Run: headless pygame with SDL's dummy video driver; simulated clock (each Clock.tick advances the game by its frame time, no real sleeping); random seed 0; keys injected as events and as key.get_pressed() state; no mouse input.
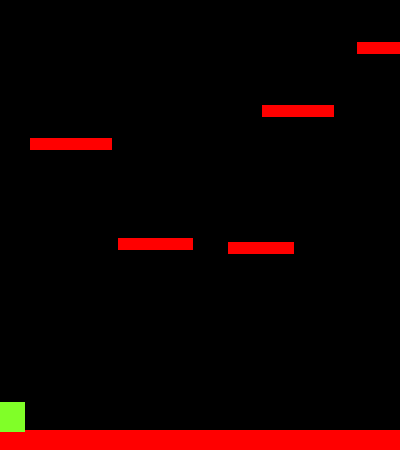
Frame 1 of 4 · flips 1–60 · no input
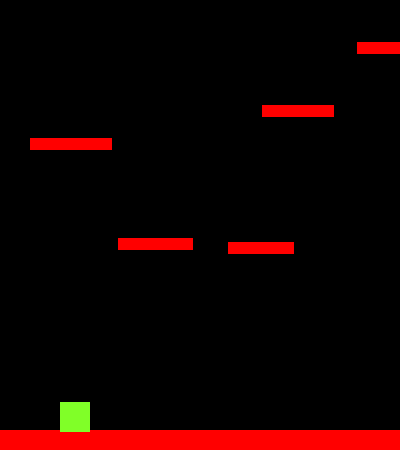
Frame 2 of 4 · flips 61–180 · tapped SPACE, RETURN · held RIGHT (→), D
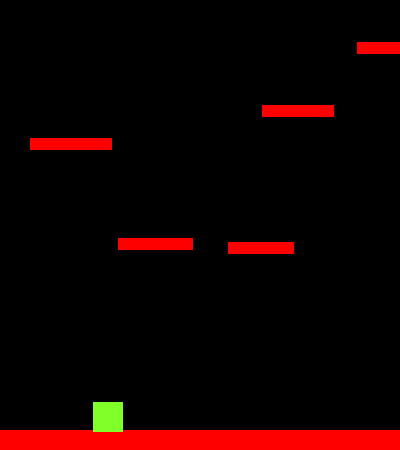
Frame 3 of 4 · flips 181–300 · held DOWN (↓), S
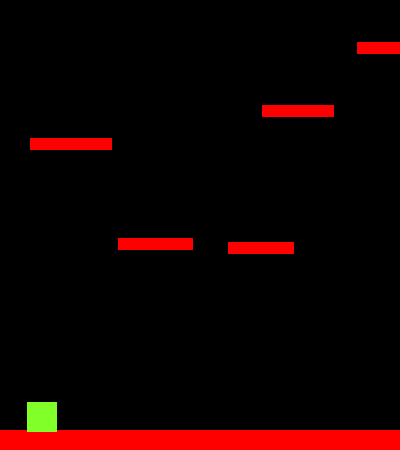
Frame 4 of 4 · flips 301–420 · held LEFT (←), A, UP (↑), W

The pygame program that drew these frames:

import pygame
from pygame.locals import *
import sys
import random
import time
 
pygame.init()
vec = pygame.math.Vector2  # Allows game to be 2d
 
HEIGHT = 450 # Height of the screen
WIDTH = 400 # Width of the screen
ACC = 0.5 # Acceleration of the character
FRIC = -0.12 # Friction of the character
FPS = 60 # Frames per second
 
FramePerSec = pygame.time.Clock() # FPS
 
displaysurface = pygame.display.set_mode((WIDTH, HEIGHT)) # Sets the size of the screen
pygame.display.set_caption("Snowy Peaks") # Sets the name of the game

class Player(pygame.sprite.Sprite): # Creates the player
    def __init__(self):
        super().__init__() 
        self.surf = pygame.Surface((30, 30)) # Creates the surface of the player
        self.surf.fill((128,255,40)) # Fills the surface with a color
        self.rect = self.surf.get_rect(center = (15, 415)) # Creates the rectangle of the player

        self.pos = vec((10, 385)) # Sets the position of the player
        self.vel = vec(0,0) # Sets the velocity of the player
        self.acc = vec(0,0) # Sets the acceleration of the player

    def move(self): # Moves the player
        self.acc = vec(0,0.5) #Adds gravity to the player
    
        pressed_keys = pygame.key.get_pressed()
                
        if pressed_keys[K_a]: # Uses A and D to move
            self.acc.x = -ACC
        if pressed_keys[K_d]:
            self.acc.x = ACC 
        
        self.acc.x += self.vel.x * FRIC # Adds friction to the player
        self.vel += self.acc # Adds acceleration to the player
        self.pos += self.vel + 0.5 * self.acc # Determines position of the player

        if self.pos.x > WIDTH: # If the player goes off the screen it will appear on the other side
            self.pos.x = 0
        if self.pos.x < 0:
            self.pos.x = WIDTH
     
        self.rect.midbottom = self.pos

    def update(self): # Object Collision
        hits = pygame.sprite.spritecollide(P1 , platforms, False)
        if P1.vel.y > 0:
            if hits:
                self.pos.y = hits[0].rect.top + 1
                self.vel.y = 0

    def jump(self): # Allows the player to jump
        hits = pygame.sprite.spritecollide(self, platforms, False)
        if hits: # Prevents double jump
            self.vel.y = -15


class platform(pygame.sprite.Sprite): # Creates the platforms
    def __init__(self):
        super().__init__()
        #NEW!! (Update)
        self.surf = pygame.Surface((random.randint(50,100), 12)) # Creates the surface of the platform
        self.surf.fill((255,0,0)) # Fills the surface with a color

        #NEW!! (Update)
        self.rect = self.surf.get_rect(center = (random.randint(0,WIDTH-10), random.randint(0, HEIGHT-30))) # Creates the rectangle of the platform
    
    def move(self):
        pass

#NEW!!
def plat_gen(): # Generates platforms ahead of time
    while len(platforms) < 7 : # Generates platforms until there are 7
        width = random.randrange(50,100)
        p  = platform()             
        p.rect.center = (random.randrange(0, WIDTH - width), random.randrange(-50, 0))
        platforms.add(p)
        all_sprites.add(p)
 
PT1 = platform() # Creates the first platform
P1 = Player() # Creates the player

#NEW!!
PT1.surf = pygame.Surface((WIDTH, 20)) # Makes the random platforms
PT1.surf.fill((255,0,0))
PT1.rect = PT1.surf.get_rect(center = (WIDTH/2, HEIGHT - 10))

all_sprites = pygame.sprite.Group() # Creates the group of all sprites
all_sprites.add(PT1) # Adds the first platform to the group
all_sprites.add(P1) # Adds the player to the group

platforms = pygame.sprite.Group() # Creates the group of platforms
platforms.add(PT1)

#NEW!!!!
for x in range(random.randint(5, 6)): #Allows for the creation of multiple platforms
    pl = platform()
    platforms.add(pl)
    all_sprites.add(pl)

def Game():
    while True: # Game loop
        for event in pygame.event.get(): # Gets all the events
            if event.type == QUIT: # If the event is a quit (X out of the window)
                pygame.quit()
                sys.exit()
            if event.type == pygame.KEYDOWN: # When the player presses a key  
                if event.key == pygame.K_w: # If the player presses W
                    P1.jump()

        #NEW!!
        if P1.rect.top <= HEIGHT / 3: #Destroys platforms if they leave the screen
            P1.pos.y += abs(P1.vel.y)
            for plat in platforms:
                plat.rect.y += abs(P1.vel.y)
                if plat.rect.top >= HEIGHT:
                    plat.kill()

        displaysurface.fill((0,0,0)) # Fills the screen with a color

        P1.update() # Updates the player

        #NEW!!
        plat_gen() # Generates platforms

        for entity in all_sprites: # For every entity in the group
            displaysurface.blit(entity.surf, entity.rect) # Displays the entity to the screen
            entity.move() # Moves the entity
    
        pygame.display.update() # Updates the screen (basically process each frame)
        FramePerSec.tick(FPS) # Sets the FPS

Game() # Runs the game
